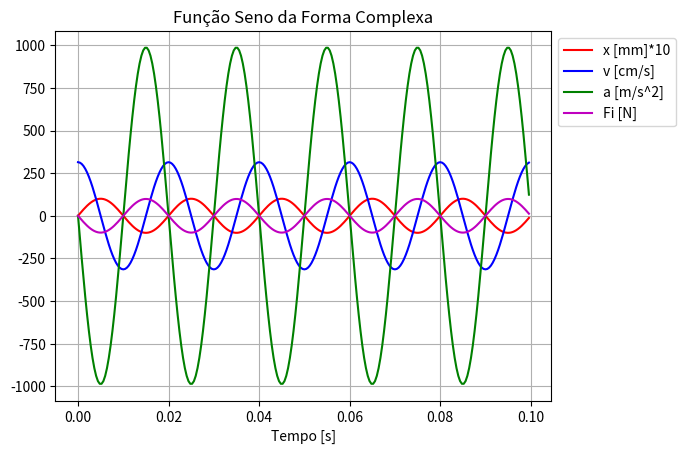
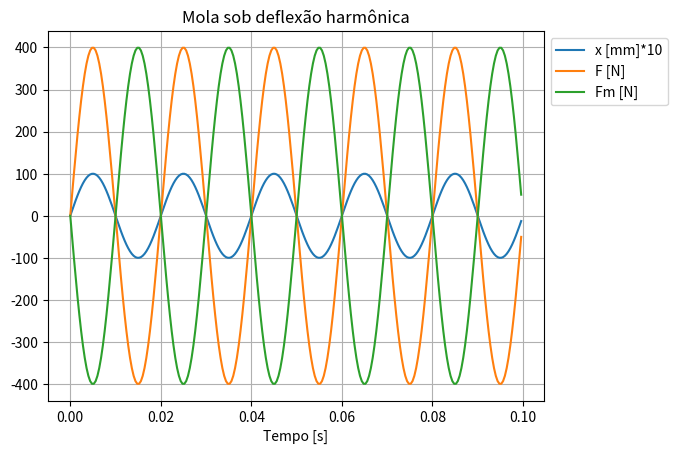
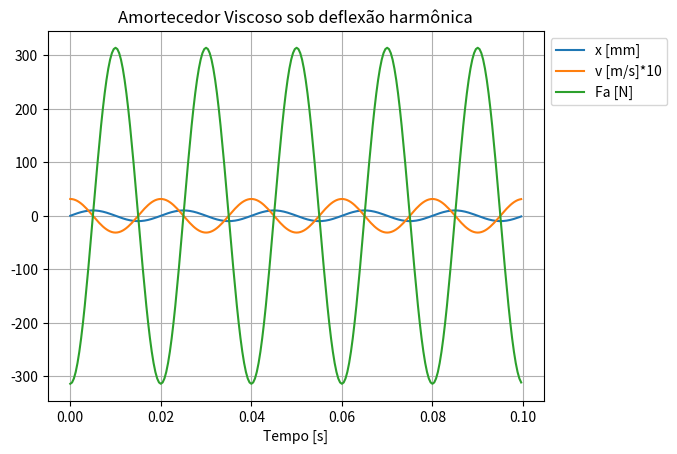
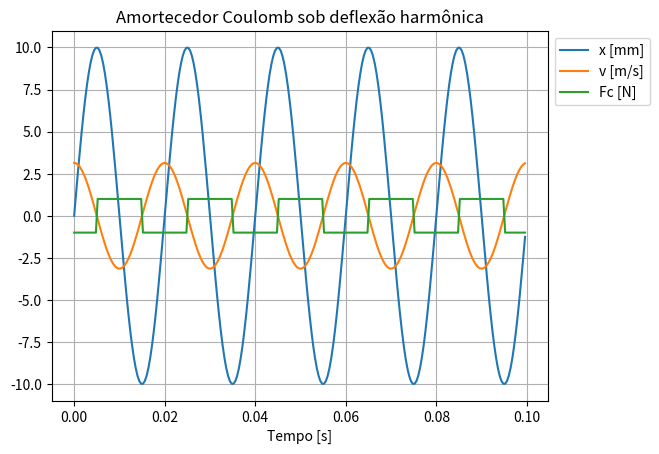

The matplotlib source for these figures, in order:
#!/usr/bin/env python3
# -*- coding: utf-8 -*-
"""
Nome: Gabriel de Souza Bonizário
Matrícula: 2019.1037.9
Disciplina: Vibrações Mecânicas
Engenharia Mecânica
Universidade Federal do Triângulo Mineiro - UFTM

Created on Sun Mar 27 19:54:13 2022

@author: bonizario
"""

import numpy as np
from math import pi
import matplotlib.pyplot as plt

X = 0.01  # Amplitude [m]
m = 0.1   # Massa [kg]
f = 50    # Frequência [Hz]
T = 1 / f # Período [s]

dt = T / 50                 # Intervalo de amostragem
t = np.arange(0, T * 5, dt) # Vetor de tempo
w = 2 * pi * f              # Frequência [rad/s]

x = X * np.exp(1j * w * t)  # Função da Forma Complexa
x = np.imag(x)              # Deslocamento [m]

xp = 1j * w * X * np.exp(1j * w * t)
xp = np.imag(xp)            # Velocidade [m/s]

xpp = -w**2 * X * np.exp(1j * w * t)
xpp = np.imag(xpp)          # Aceleração [m/s^2]

Fi = m * xpp # Força partícula [N]

# Mola sob deflexão harmônica Fm = -K * x
K = 40000   # Coeficiente de rigidez [N/m]
F = K * x   # Força externa          [N]
Fm = -K * x # Força da mola          [N]

# Amortecedor Viscoso sob deflexão harmônica Fa = -C * x
C = 100 # Coeficiente de amortecimento [N*s/m]
Fa = -C * xp # Força do amortecedor    [N]

# Amortecedor Coulomb sob deflexão harmônica Fc = -u * N * sgn(xp)
uN = 1 # Coeficiente de atrito x Força normal [N]
Fc = -uN * np.sign(xp) # Força do amortecedor [N]


plt.figure(1)
plt.plot(t, x*1000*10, 'r-', label='x [mm]*10')
plt.plot(t, xp*100, 'b', label='v [cm/s]')
plt.plot(t, xpp, 'g', label='a [m/s^2]')
plt.plot(t, Fi, 'm', label='Fi [N]')
plt.title('Função Seno da Forma Complexa')
plt.xlabel('Tempo [s]')
plt.legend(bbox_to_anchor=(1, 1))
plt.grid()

plt.figure(2)
plt.plot(t, x*1000*10, label='x [mm]*10')
plt.plot(t, F, label='F [N]')
plt.plot(t, Fm, label='Fm [N]')
plt.title('Mola sob deflexão harmônica')
plt.xlabel('Tempo [s]')
plt.legend(bbox_to_anchor=(1, 1))
plt.grid()

plt.figure(3)
plt.plot(t, x*1000, label='x [mm]')
plt.plot(t, xp*10, label='v [m/s]*10')
plt.plot(t, Fa, label='Fa [N]')
plt.title('Amortecedor Viscoso sob deflexão harmônica')
plt.xlabel('Tempo [s]')
plt.legend(bbox_to_anchor=(1, 1))
plt.grid()

plt.figure(4)
plt.plot(t, x*1000, label='x [mm]')
plt.plot(t, xp, label='v [m/s]')
plt.plot(t, Fc, label='Fc [N]')
plt.title('Amortecedor Coulomb sob deflexão harmônica')
plt.xlabel('Tempo [s]')
plt.legend(bbox_to_anchor=(1, 1))
plt.grid()
